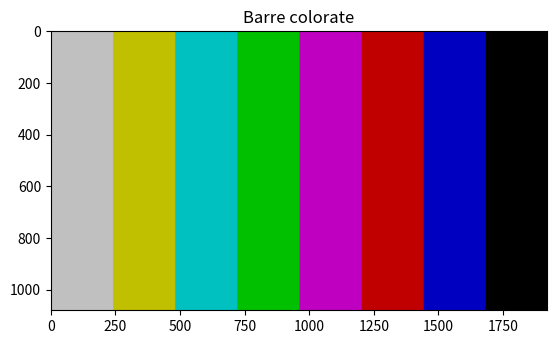

Reproduce this figure in Python.
from matplotlib import pyplot as plt
import numpy as np


colors = [
   (192, 192, 192),  # Grigio
   (192, 192, 0),    # Giallo
   (0, 192, 192),    # Ciano
   (0, 192, 0),      # Verde
   (192, 0, 192),    # Magenta
   (192, 0, 0),      # Rosso
   (0, 0, 192),      # Blu
   (0, 0, 0)         # Nero
]


width, height = 1920, 1080
# Crea una matrice vuota
bar_height = height
bar_width = width // len(colors)
bars = np.zeros((bar_height, width, 3), dtype=np.uint8)


# Riempie ogni sezione con il colore corrispondente
for i, color in enumerate(colors):
   bars[:, i * bar_width:(i + 1) * bar_width, :] = color


plt.imshow(bars)
plt.title('Barre colorate')


plt.show()
